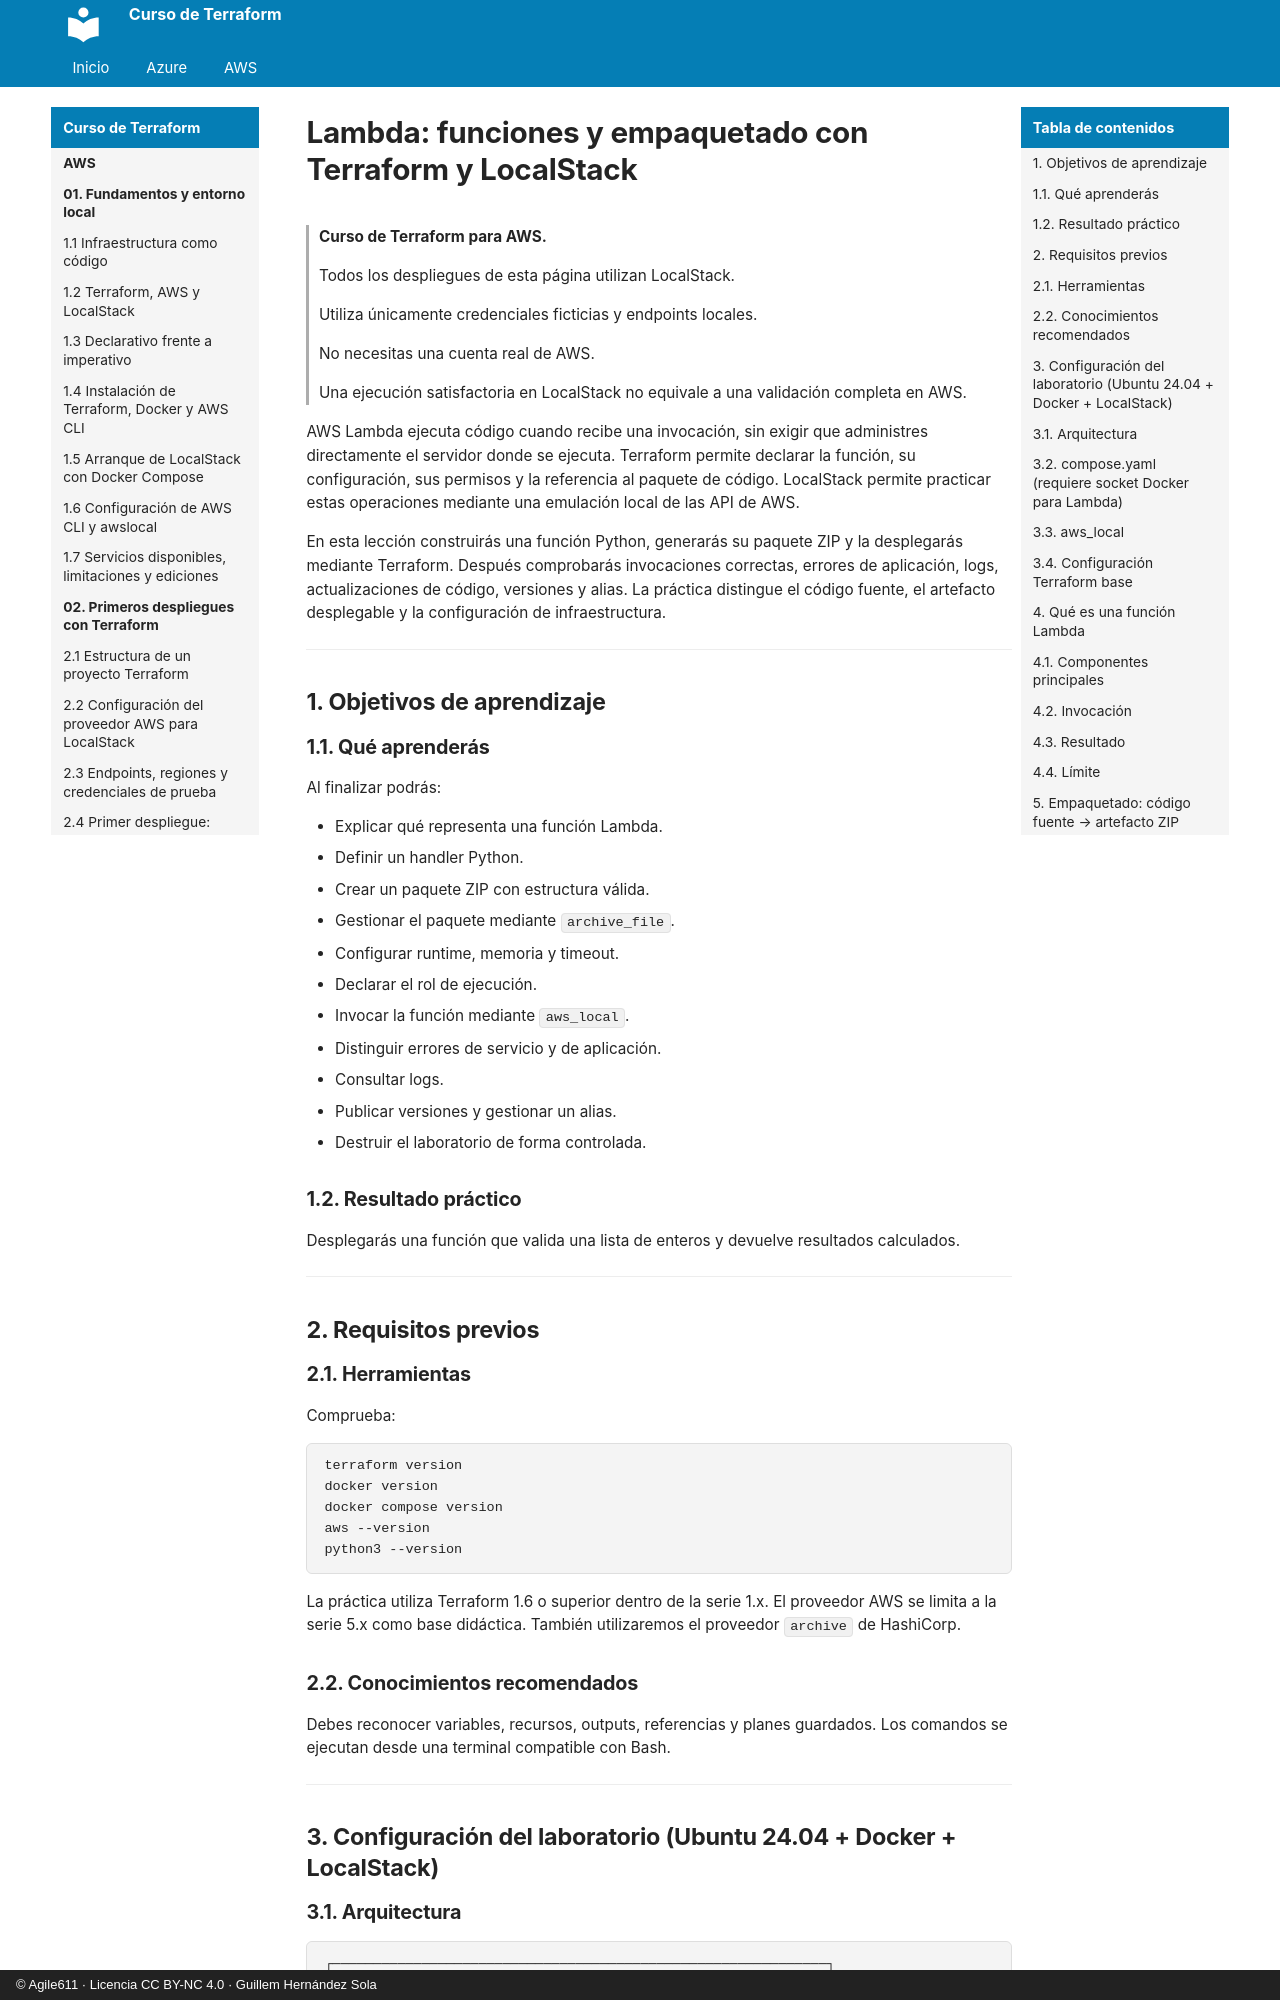

repository: agile611/curso-terraform · page: aws/06-01-lambda-funciones-y-empaquetado/index.html · generator: mkdocs · copyright: © Agile611 · Licencia CC BY-NC 4.0 · Guillem Hernández Sola

# Lambda: funciones y empaquetado con Terraform y LocalStack

> **Curso de Terraform para AWS.**
>
> Todos los despliegues de esta página utilizan LocalStack.
>
> Utiliza únicamente credenciales ficticias y endpoints locales.
>
> No necesitas una cuenta real de AWS.
>
> Una ejecución satisfactoria en LocalStack no equivale a una validación completa en AWS.

AWS Lambda ejecuta código cuando recibe una invocación, sin exigir que administres directamente el servidor donde se ejecuta.
Terraform permite declarar la función, su configuración, sus permisos y la referencia al paquete de código.
LocalStack permite practicar estas operaciones mediante una emulación local de las API de AWS.

En esta lección construirás una función Python, generarás su paquete ZIP y la desplegarás mediante Terraform.
Después comprobarás invocaciones correctas, errores de aplicación, logs, actualizaciones de código, versiones y alias.
La práctica distingue el código fuente, el artefacto desplegable y la configuración de infraestructura.

---

## 1. Objetivos de aprendizaje

### 1.1. Qué aprenderás

Al finalizar podrás:

- Explicar qué representa una función Lambda.
- Definir un handler Python.
- Crear un paquete ZIP con estructura válida.
- Gestionar el paquete mediante `archive_file`.
- Configurar runtime, memoria y timeout.
- Declarar el rol de ejecución.
- Invocar la función mediante `aws_local`.
- Distinguir errores de servicio y de aplicación.
- Consultar logs.
- Publicar versiones y gestionar un alias.
- Destruir el laboratorio de forma controlada.

### 1.2. Resultado práctico

Desplegarás una función que valida una lista de enteros y devuelve resultados calculados.

---

## 2. Requisitos previos

### 2.1. Herramientas

Comprueba:

```bash
terraform version
docker version
docker compose version
aws --version
python3 --version
```

La práctica utiliza Terraform 1.6 o superior dentro de la serie 1.x.
El proveedor AWS se limita a la serie 5.x como base didáctica.
También utilizaremos el proveedor `archive` de HashiCorp.

### 2.2. Conocimientos recomendados

Debes reconocer variables, recursos, outputs, referencias y planes guardados.
Los comandos se ejecutan desde una terminal compatible con Bash.

---

## 3. Configuración del laboratorio (Ubuntu 24.04 + Docker + LocalStack)
